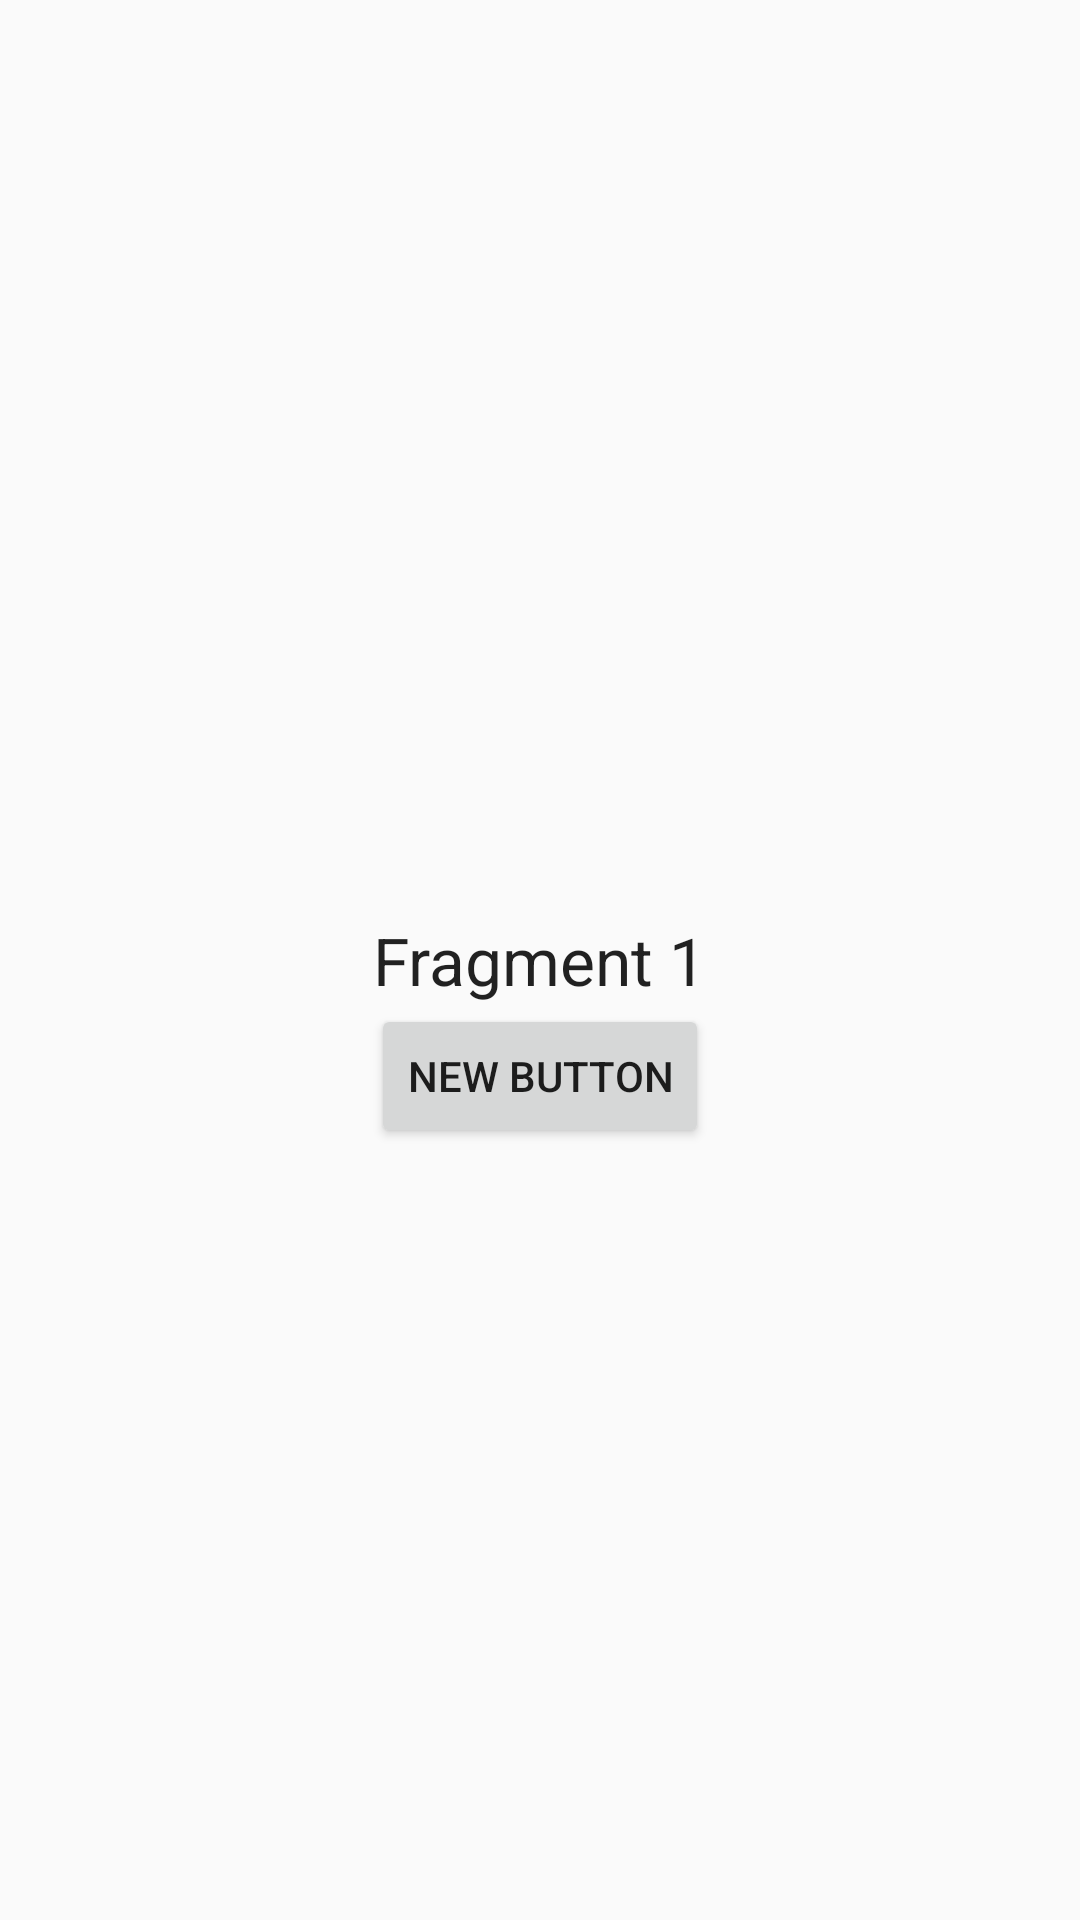

Layout XML and referenced resources for this Android screen:
<!-- AndroidManifest.xml: application theme AppTheme -->
<!-- res/layout/fragment1_layout.xml -->
<?xml version="1.0" encoding="utf-8"?>
<RelativeLayout xmlns:android="http://schemas.android.com/apk/res/android"
    android:layout_width="match_parent" android:layout_height="match_parent">

    <TextView
        android:layout_width="wrap_content"
        android:layout_height="wrap_content"
        android:textAppearance="?android:attr/textAppearanceLarge"
        android:text="Fragment 1"
        android:id="@+id/textView1"
        android:layout_centerVertical="true"
        android:layout_centerHorizontal="true" />

    <Button
        android:layout_width="wrap_content"
        android:layout_height="wrap_content"
        android:text="New Button"
        android:id="@+id/button"
        android:layout_below="@+id/textView1"
        android:layout_centerHorizontal="true" />
</RelativeLayout>
<!-- resources referenced by this layout -->
<resources>
  <style name="AppTheme" parent="Theme.AppCompat.Light.NoActionBar">
  
          <item name="colorPrimary">#00bbff</item>
  
          <item name="colorPrimaryDark">#00a8e6</item>
          <item name="colorAccent">#00bbff</item>
  
          
      </style>
</resources>
